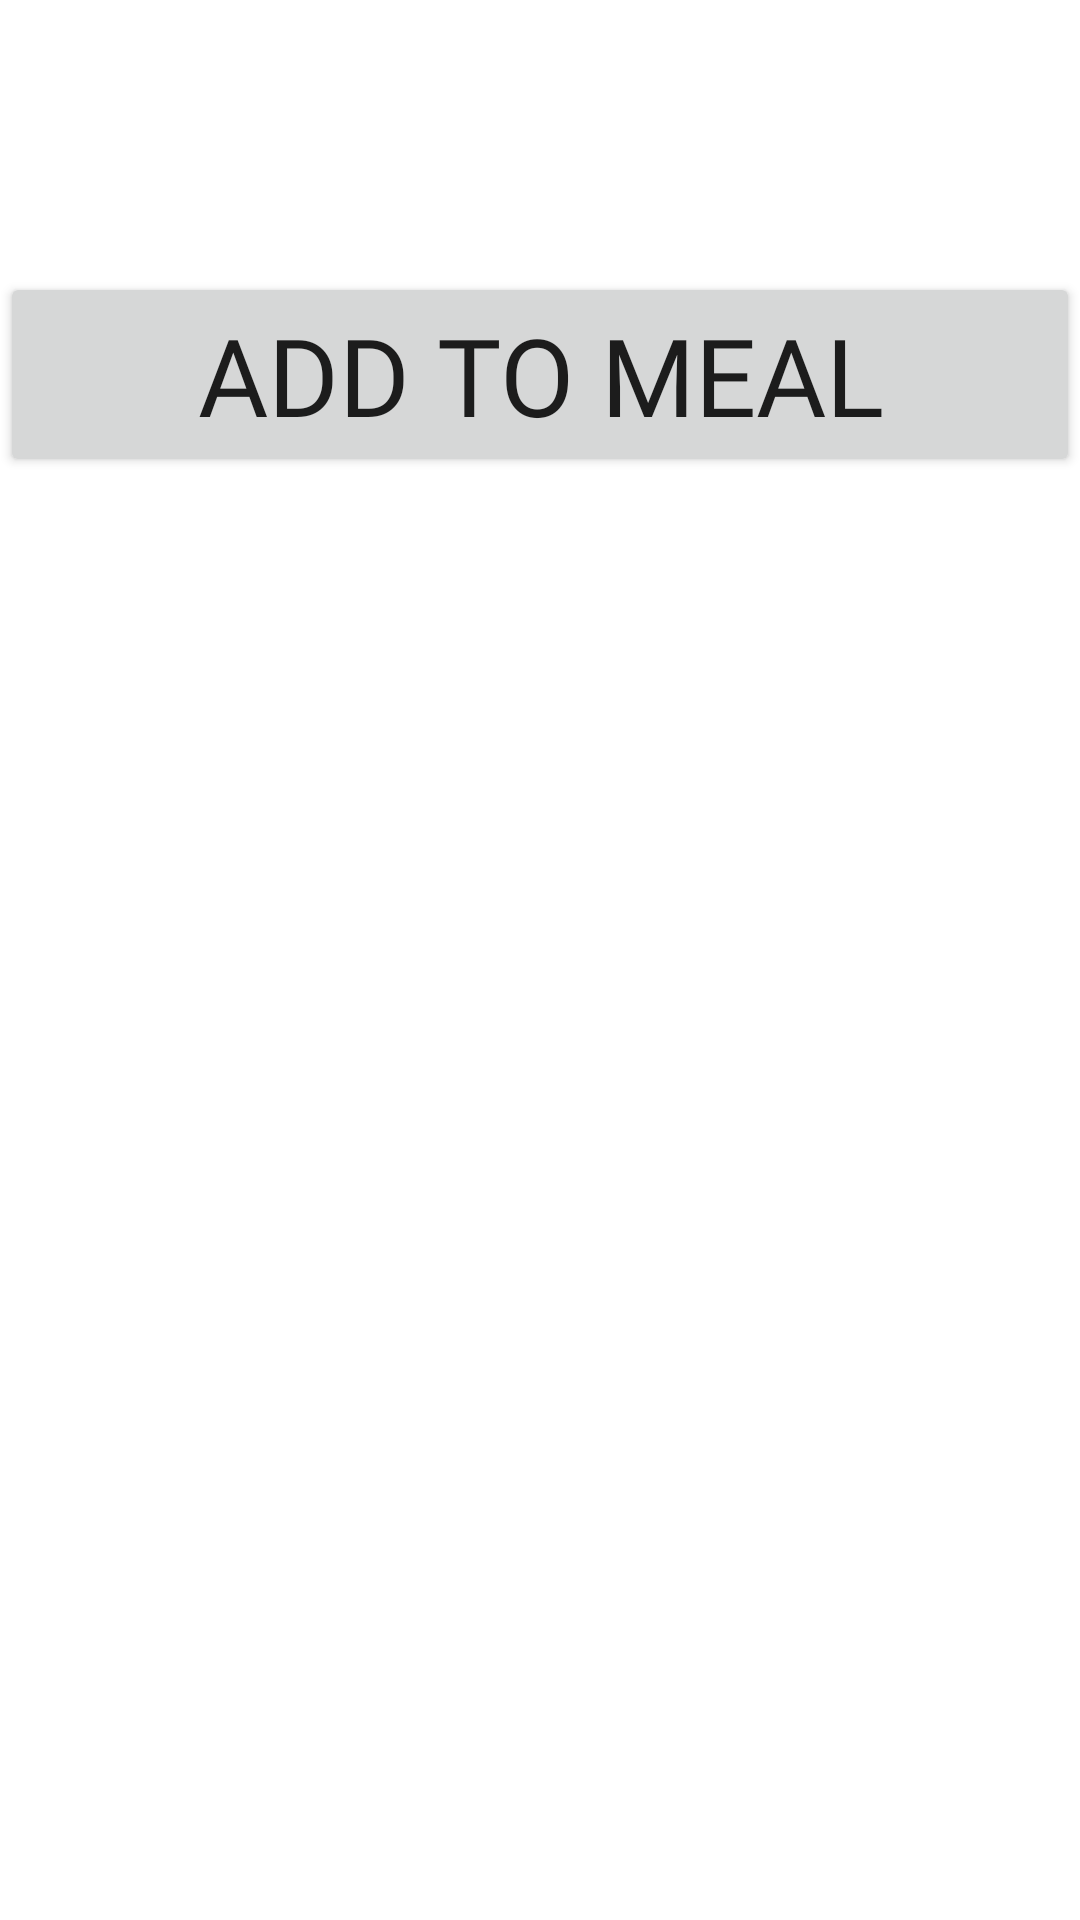

Android layout source for this screen:
<!-- AndroidManifest.xml: application theme Theme.NutritionTracking -->
<!-- res/layout/fragment_nutrient.xml -->
<?xml version="1.0" encoding="utf-8"?>
<LinearLayout xmlns:android="http://schemas.android.com/apk/res/android"
    xmlns:tools="http://schemas.android.com/tools"
    android:layout_width="match_parent"
    android:layout_height="match_parent"
    tools:context=".NutrientFragment"
    android:orientation="vertical">

    <TextView
        style="@style/Heading1"
        android:id="@+id/header"
        android:layout_width="match_parent"
        android:layout_height="wrap_content"/>


    <TextView
        style="@style/Body1"
        android:id="@+id/nutrient"
        android:layout_width="match_parent"
        android:layout_height="wrap_content"/>

    <Button
        android:id="@+id/add_to_meal"
        style="@style/BigButton"
        android:layout_width="match_parent"
        android:layout_height="wrap_content"
        android:text="@string/add_to_meal"/>



</LinearLayout>
<!-- resources referenced by this layout -->
<resources>
  <string name="add_to_meal">Add To Meal</string>
  <style name="BigButton">
          <item name="android:fontFamily">@font/poppins_medium</item>
          <item name="android:textSize">36sp</item>
      </style>
  <style name="Body1">
          <item name="android:fontFamily">@font/poppins_regular</item>
          <item name="android:textSize">24sp</item>
          <item name="android:gravity">center</item>
          <item name="android:textColor">@color/grey</item>
          <item name="android:textStyle">bold</item>
      </style>
  <style name="Heading1">
          <item name="android:fontFamily">@font/poppins_medium</item>
          <item name="android:textSize">36sp</item>
          <item name="android:textStyle">bold</item>
          <item name="android:textColor">@color/grey</item>
          <item name="android:gravity">center</item>
          <item name="android:paddingBottom">10sp</item>
      </style>
  <style name="Theme.NutritionTracking" parent="Theme.MaterialComponents.DayNight.NoActionBar">
          
          <item name="colorPrimary">@color/green_med</item>
          <item name="colorPrimaryVariant">@color/green_dark</item>
          <item name="colorOnPrimary">@color/white</item>
          
          <item name="colorSecondary">@color/teal_200</item>
          <item name="colorSecondaryVariant">@color/teal_700</item>
          <item name="colorOnSecondary">@color/black</item>
          
          <item name="android:statusBarColor" tools:targetApi="l">?attr/colorPrimaryVariant</item>
          
      </style>
  <color name="grey">#252525</color>
  <color name="green_med">#38C63D</color>
  <color name="green_dark">#1D6821</color>
  <color name="white">#FFFFFFFF</color>
  <color name="teal_200">#FF03DAC5</color>
  <color name="teal_700">#FF018786</color>
  <color name="black">#FF000000</color>
</resources>
